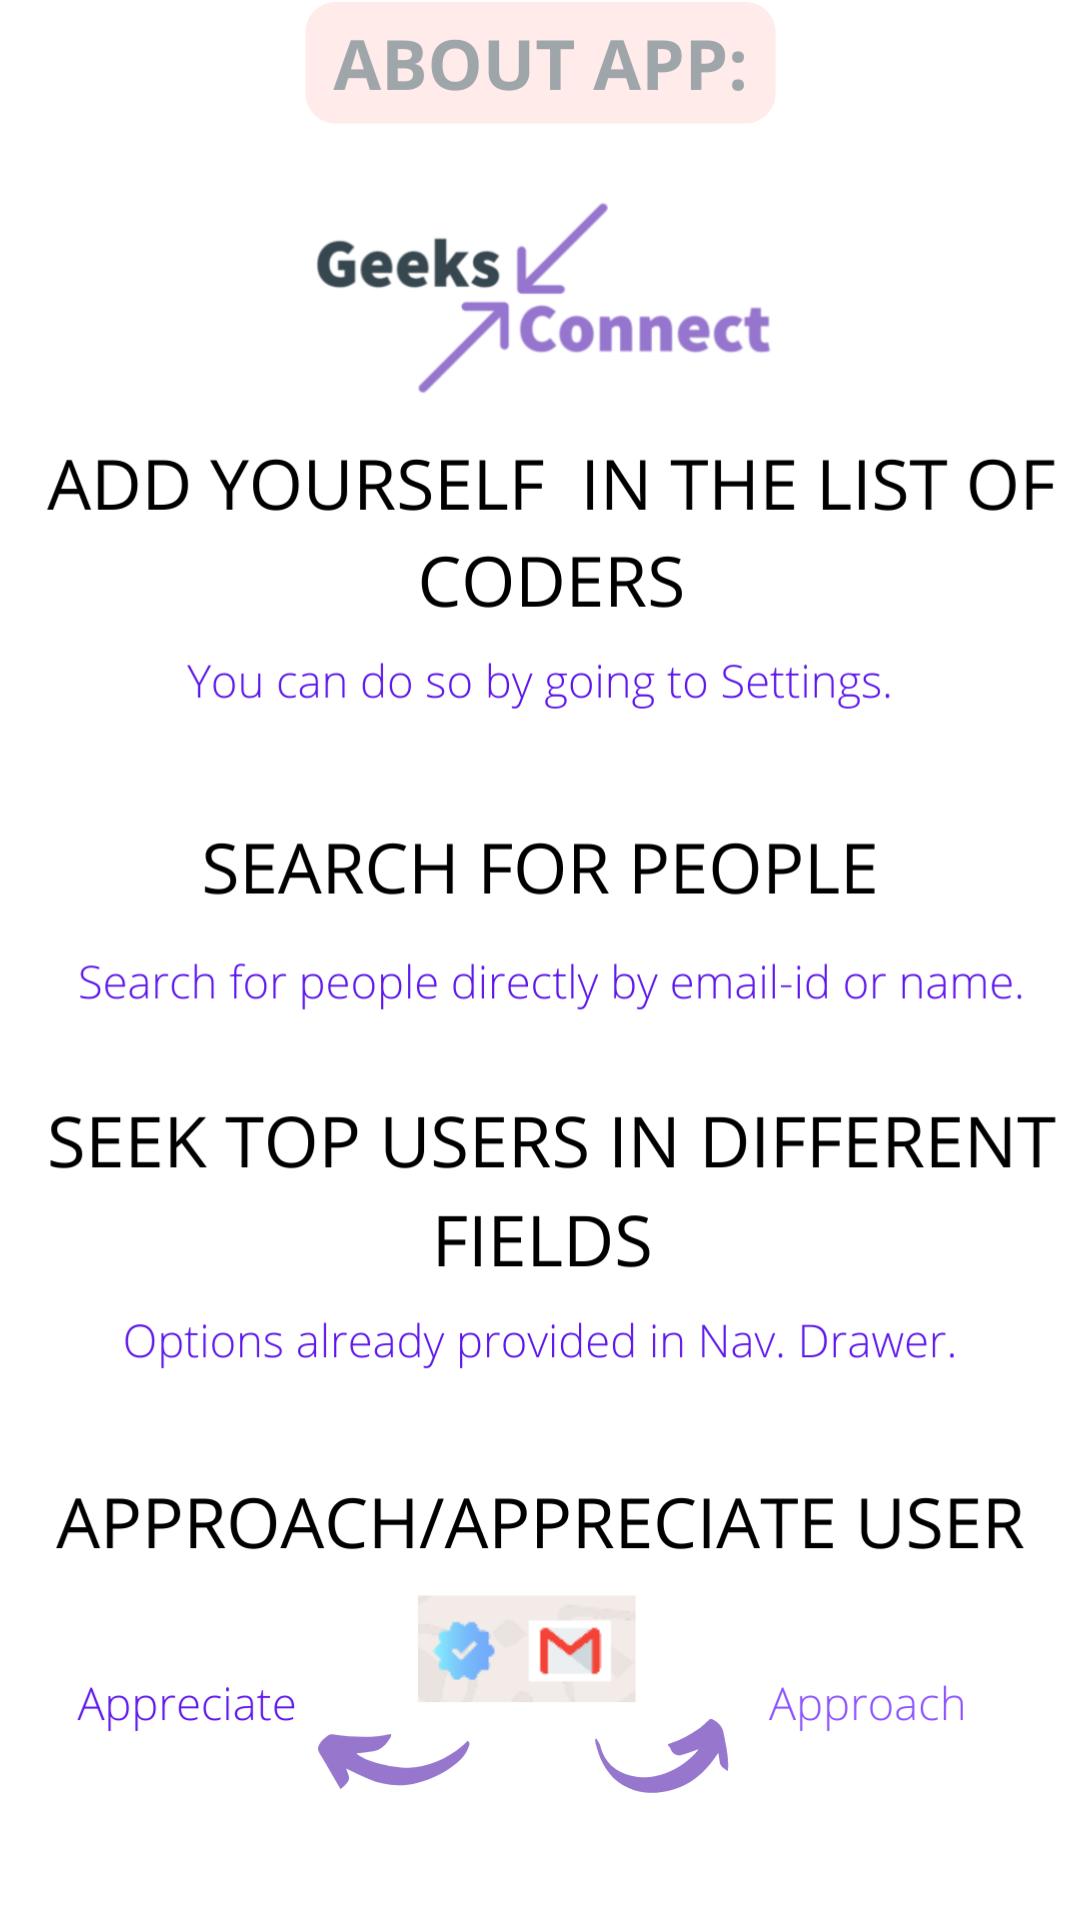

Here is an Android app screen rendered from its layout file. Give the layout XML and the strings, colors and styles it references.
<!-- AndroidManifest.xml: application theme Theme.CodAl -->
<!-- res/layout/activity_about_page.xml -->
<?xml version="1.0" encoding="utf-8"?>
<androidx.constraintlayout.widget.ConstraintLayout xmlns:android="http://schemas.android.com/apk/res/android"
    xmlns:app="http://schemas.android.com/apk/res-auto"
    xmlns:tools="http://schemas.android.com/tools"
    android:layout_width="match_parent"
    android:layout_height="match_parent"
    tools:context=".AboutPage">

    <ImageView
        android:layout_width="wrap_content"
        android:layout_height="wrap_content"
        android:src="@drawable/newstyleabout"
        android:layout_marginBottom="35dp"
        app:layout_constraintBottom_toBottomOf="parent"
        app:layout_constraintEnd_toEndOf="parent"
        app:layout_constraintStart_toStartOf="parent"
        app:layout_constraintTop_toTopOf="parent"></ImageView>
</androidx.constraintlayout.widget.ConstraintLayout>
<!-- resources referenced by this layout -->
<resources>
  <!-- drawable newstyleabout: png bitmap (drawable, 187395 bytes) -->
  <style name="Theme.CodAl" parent="Theme.MaterialComponents.DayNight.DarkActionBar">
          
          <item name="colorPrimary">@color/purple_500</item>
          <item name="colorPrimaryVariant">@color/purple_500</item>
          <item name="colorOnPrimary">@color/white</item>
          
          <item name="colorSecondary">@color/teal_200</item>
          <item name="colorSecondaryVariant">@color/teal_700</item>
          <item name="colorOnSecondary">@color/black</item>
          
          <item name="android:statusBarColor" tools:targetApi="l">?attr/colorPrimaryVariant</item>
  
          
      </style>
  <!-- not gathered from this repository: default colours our renderer supplied (Android Studio template values) -->
  <color name="purple_500">#FF6200EE</color>
  <color name="teal_200">#FF03DAC5</color>
  <color name="teal_700">#FF018786</color>
  <color name="black">#FF000000</color>
  <color name="white">#FFFFFFFF</color>
</resources>
